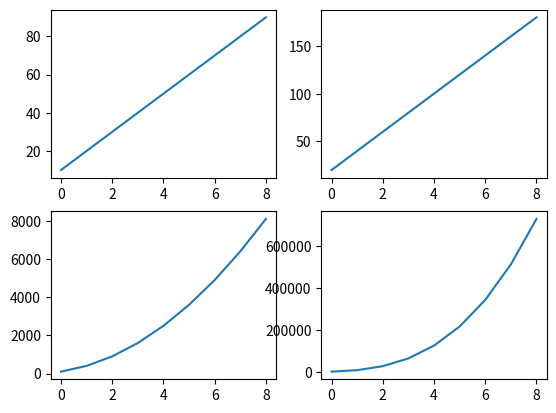

This figure's Python source:
from matplotlib import pyplot as plt
import pandas as pd
import numpy as np

# multiple  line chart in same window as tiles
# subplot: subplot(r, c, idx) (2,3,1) => split window into a matrix  2x3 and  we are plotting graph-1
s = pd.Series(range(10,100,10))
s1 =  s*2
s2 =  s**2
s3 =  s**3

plt.subplot(2,2,1)
plt.plot(s.index, s.values)

plt.subplot(2,2,2)
plt.plot(s1.index, s1.values)

plt.subplot(2,2,3)
plt.plot(s2.index, s2.values)

plt.subplot(2,2,4)
plt.plot(s3.index, s3.values)
plt.show()